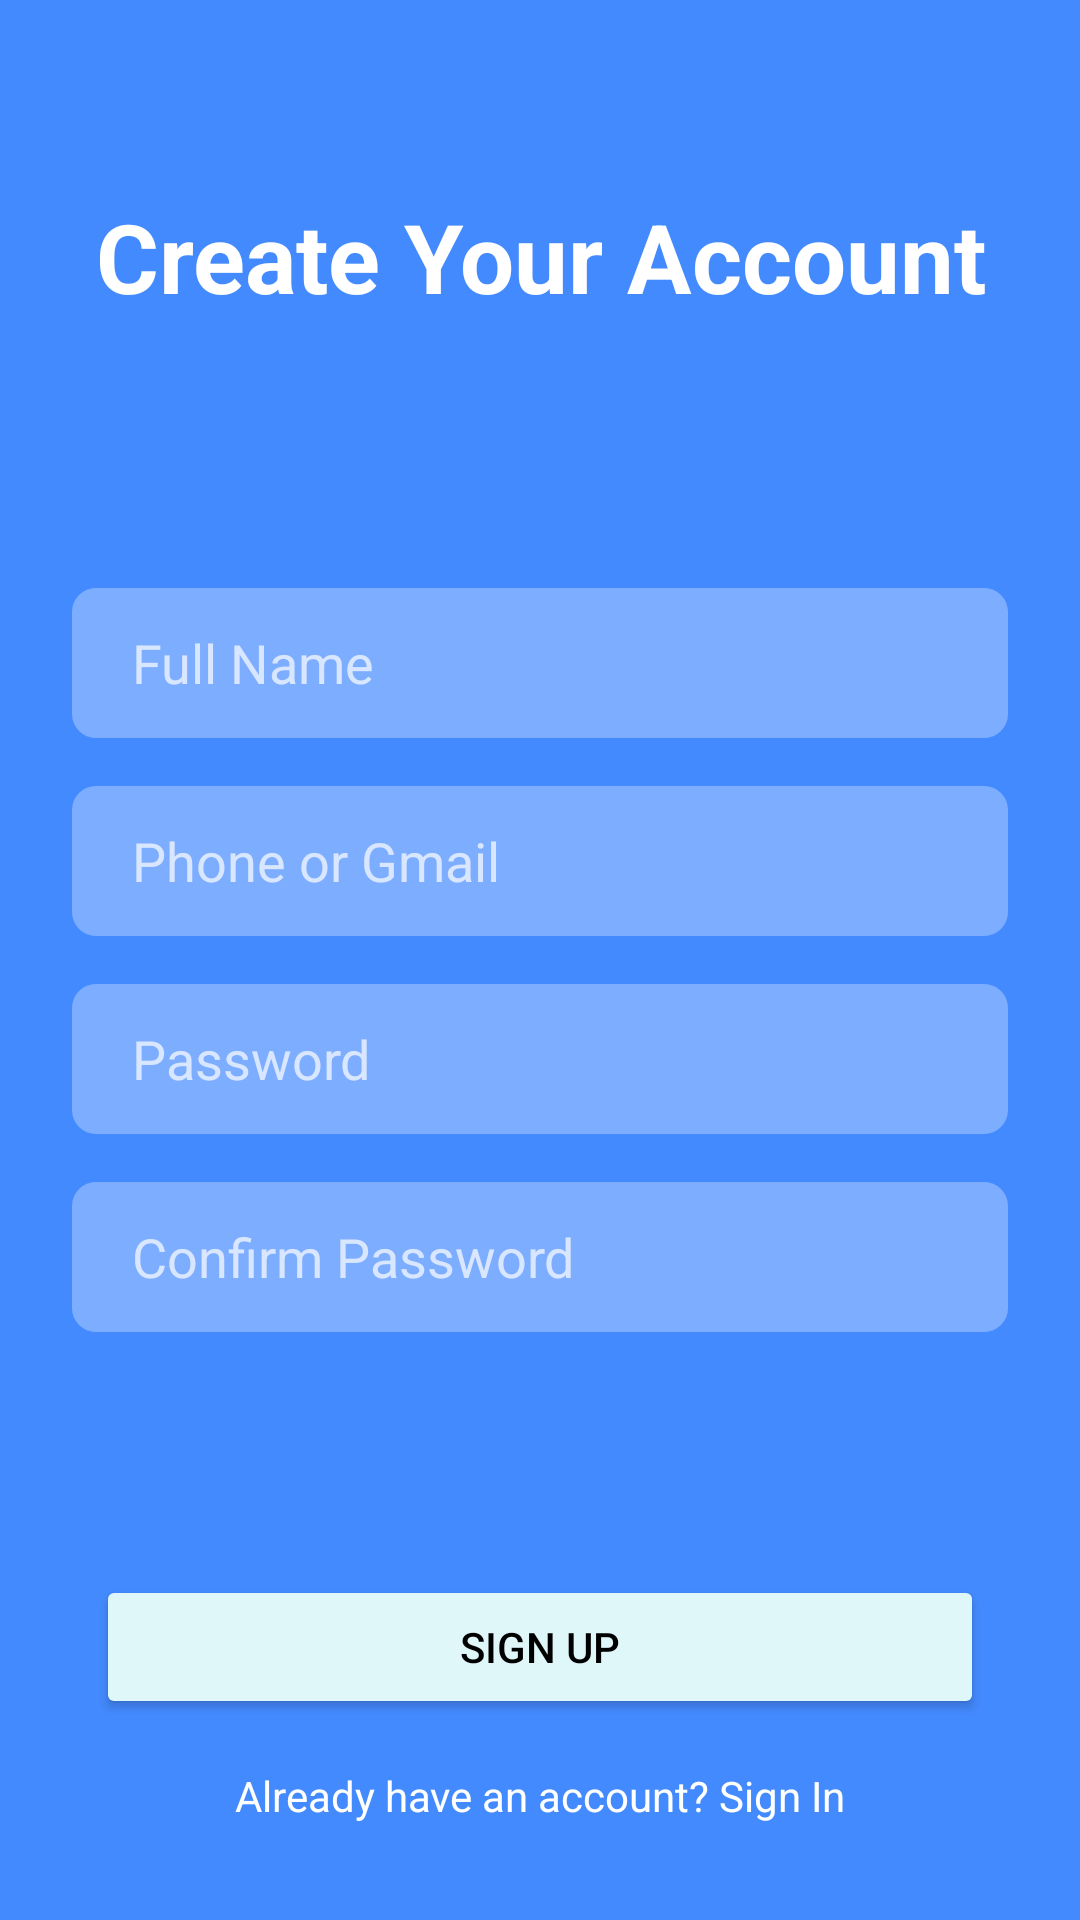

Reconstruct the res/layout file that produces this screen, plus the resources it refers to.
<!-- AndroidManifest.xml: application theme Theme.FitLife -->
<!-- res/layout/activity_sign_up.xml -->
<?xml version="1.0" encoding="utf-8"?>

<androidx.constraintlayout.widget.ConstraintLayout xmlns:android="http://schemas.android.com/apk/res/android"
    xmlns:app="http://schemas.android.com/apk/res-auto"
    xmlns:tools="http://schemas.android.com/tools"
    android:layout_width="match_parent"
    android:layout_height="match_parent"
    android:background="@color/login_background_blue">

    <TextView
        android:id="@+id/create_account_title"
        android:layout_width="wrap_content"
        android:layout_height="wrap_content"
        android:layout_marginStart="32dp"
        android:layout_marginTop="64dp"
        android:text="Create Your Account"
        android:textColor="@android:color/white"
        android:textSize="32sp"
        android:textStyle="bold"
        app:layout_constraintStart_toStartOf="parent"
        app:layout_constraintTop_toTopOf="parent" />

    <LinearLayout
        android:layout_width="0dp"
        android:layout_height="wrap_content"
        android:orientation="vertical"
        android:padding="24dp"
        app:layout_constraintBottom_toBottomOf="parent"
        app:layout_constraintEnd_toEndOf="parent"
        app:layout_constraintStart_toStartOf="parent"
        app:layout_constraintTop_toTopOf="parent">

        <EditText
            android:layout_width="match_parent"
            android:layout_height="50dp"
            android:background="@drawable/bg_edittext_transparent"
            android:hint="Full Name"
            android:paddingStart="20dp"
            android:paddingEnd="20dp"
            android:textColorHint="#B3FFFFFF"
            android:textColor="@android:color/white"/>

        <EditText
            android:layout_width="match_parent"
            android:layout_height="50dp"
            android:layout_marginTop="16dp"
            android:background="@drawable/bg_edittext_transparent"
            android:hint="Phone or Gmail"
            android:paddingStart="20dp"
            android:paddingEnd="20dp"
            android:textColorHint="#B3FFFFFF"
            android:textColor="@android:color/white"/>

        <EditText
            android:layout_width="match_parent"
            android:layout_height="50dp"
            android:layout_marginTop="16dp"
            android:background="@drawable/bg_edittext_transparent"
            android:hint="Password"
            android:inputType="textPassword"
            android:paddingStart="20dp"
            android:paddingEnd="20dp"
            android:textColorHint="#B3FFFFFF"
            android:textColor="@android:color/white"/>

        <EditText
            android:layout_width="match_parent"
            android:layout_height="50dp"
            android:layout_marginTop="16dp"
            android:background="@drawable/bg_edittext_transparent"
            android:hint="Confirm Password"
            android:inputType="textPassword"
            android:paddingStart="20dp"
            android:paddingEnd="20dp"
            android:textColorHint="#B3FFFFFF"
            android:textColor="@android:color/white"/>

    </LinearLayout>

    <Button
        android:id="@+id/sign_up_confirm_button"
        android:layout_width="0dp"
        android:layout_height="wrap_content"
        android:layout_marginStart="32dp"
        android:layout_marginEnd="32dp"
        android:layout_marginBottom="16dp"
        android:backgroundTint="@color/card_bg_1"
        android:text="SIGN UP"
        android:textColor="@color/black"
        app:layout_constraintBottom_toTopOf="@+id/already_have_account_text"
        app:layout_constraintEnd_toEndOf="parent"
        app:layout_constraintStart_toStartOf="parent" />

    <TextView
        android:id="@+id/already_have_account_text"
        android:layout_width="wrap_content"
        android:layout_height="wrap_content"
        android:layout_marginBottom="32dp"
        android:text="Already have an account? Sign In"
        android:textColor="@android:color/white"
        app:layout_constraintBottom_toBottomOf="parent"
        app:layout_constraintEnd_toEndOf="parent"
        app:layout_constraintStart_toStartOf="parent" />

</androidx.constraintlayout.widget.ConstraintLayout>
<!-- resources referenced by this layout -->
<resources>
  <color name="black">#000000</color>
  <color name="card_bg_1">#E0F7FA</color>
  <color name="login_background_blue">#448AFF</color>
  <!-- drawable bg_edittext_transparent (drawable) -->
  <?xml version="1.0" encoding="utf-8"?>
  
  <shape xmlns:android="http://schemas.android.com/apk/res/android">
      <solid android:color="@color/edittext_background_transparent" />
      <corners android:radius="8dp" />
  </shape>
  <style name="Theme.FitLife" parent="Theme.MaterialComponents.DayNight.NoActionBar">
          
          <item name="colorPrimary">@color/mint_primary</item>
          <item name="colorSecondary">@color/navy_primary</item>
  
          
          <item name="android:windowBackground">@color/bg_light</item>
          <item name="colorSurface">@color/surface_white</item>
  
          
          <item name="materialCardViewStyle">@style/Widget.FitLife.Card</item>
          <item name="materialButtonStyle">@style/Widget.FitLife.Button</item>
      </style>
  <color name="edittext_background_transparent">#4DFFFFFF</color>
  <color name="mint_primary">#66D298</color>
  <color name="navy_primary">#1D2A44</color>
  <color name="bg_light">#F8F9FA</color>
  <color name="surface_white">#FFFFFF</color>
  <style name="Widget.FitLife.Card" parent="Widget.MaterialComponents.CardView">
          <item name="cardCornerRadius">16dp</item>
          <item name="cardElevation">4dp</item>
      </style>
  <style name="Widget.FitLife.Button" parent="Widget.MaterialComponents.Button">
          <item name="cornerRadius">16dp</item>
          <item name="android:padding">14dp</item>
      </style>
</resources>
